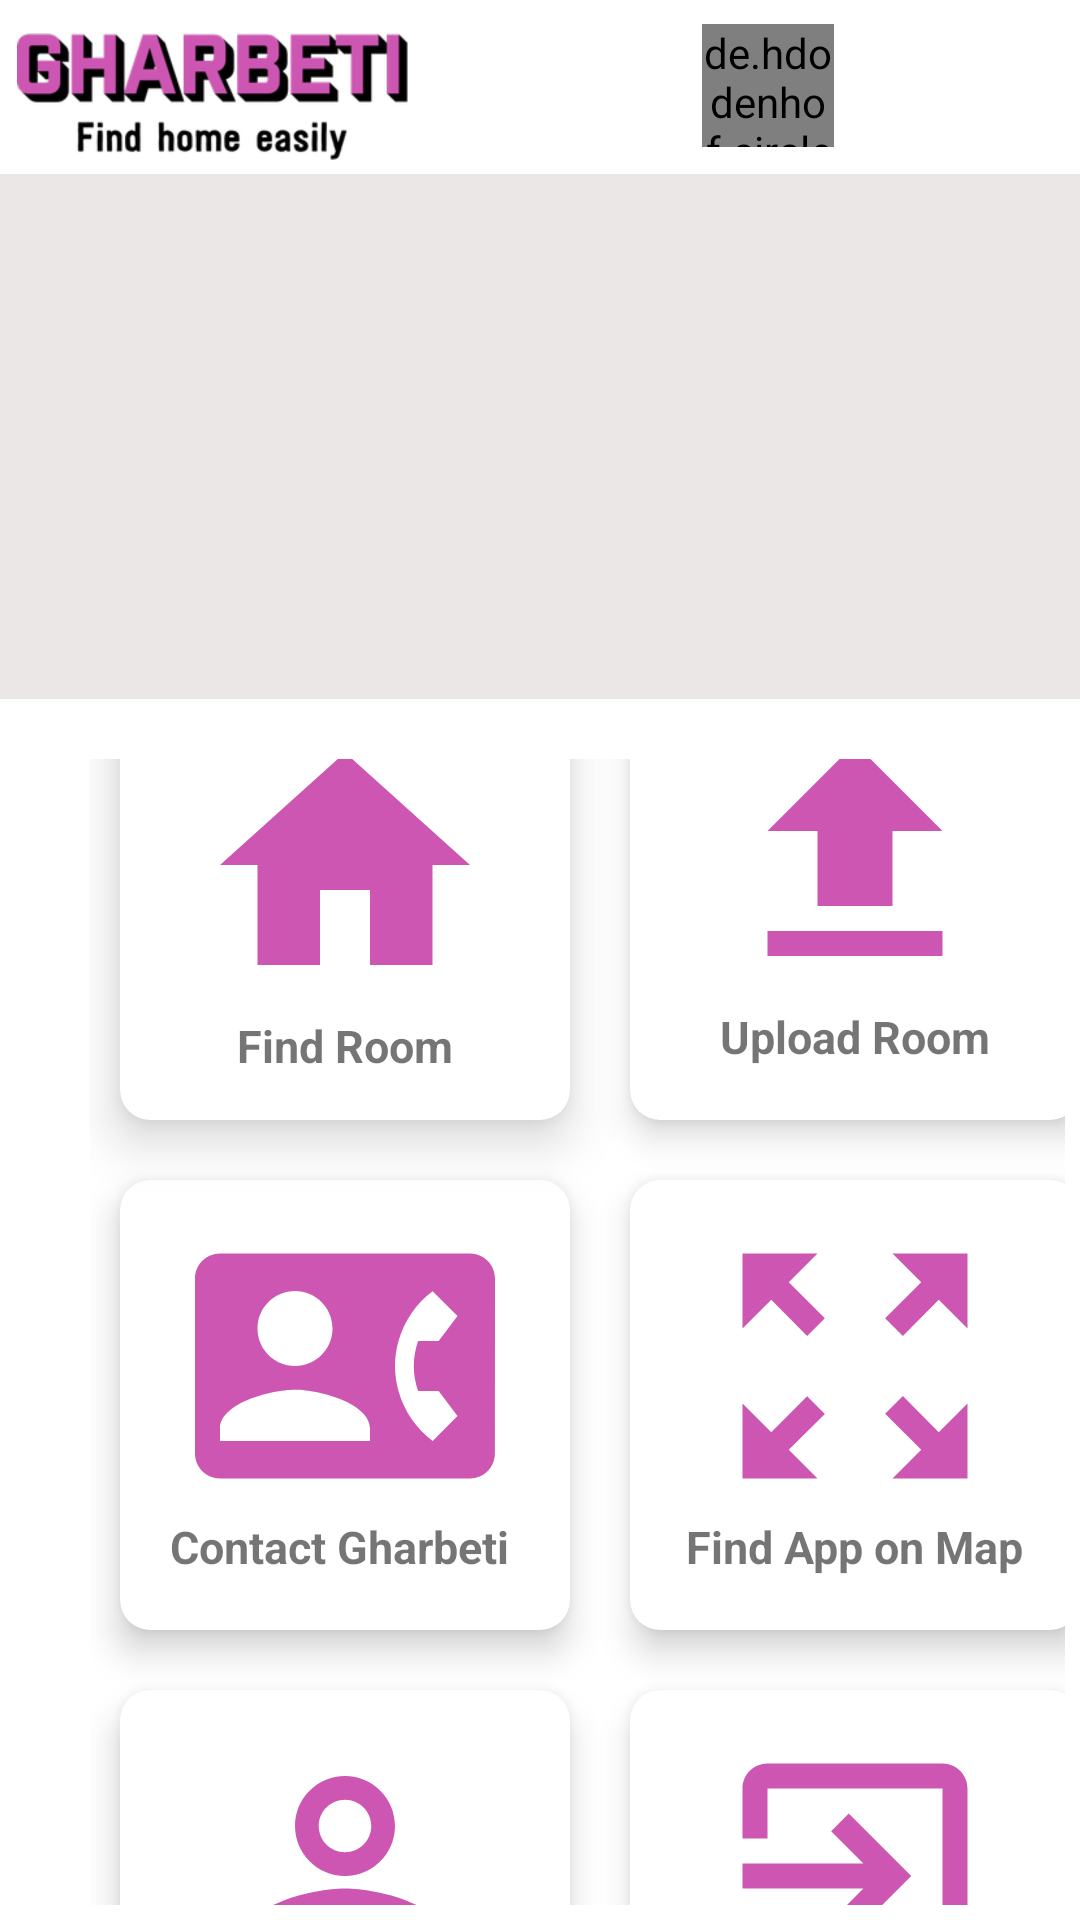

Write the Android layout XML for this screen, with the resource values it uses.
<!-- AndroidManifest.xml: application theme AppTheme -->
<!-- res/layout/activity_dashboard.xml -->
<?xml version="1.0" encoding="utf-8"?>
<LinearLayout xmlns:android="http://schemas.android.com/apk/res/android"
    xmlns:app="http://schemas.android.com/apk/res-auto"
    xmlns:tools="http://schemas.android.com/tools"
    android:layout_width="match_parent"
    android:orientation="vertical"
    android:background="#fff"
    android:layout_height="match_parent"
    tools:context=".DashboardActivity">

    <androidx.constraintlayout.widget.ConstraintLayout
        android:layout_width="match_parent"
        android:layout_height="58dp">

        <ImageView
            android:id="@+id/imageView2"
            android:layout_width="261dp"
            android:layout_height="58dp"
            android:layout_marginEnd="132dp"
            android:src="@drawable/main2"
            app:layout_constraintEnd_toEndOf="parent"
            app:layout_constraintTop_toTopOf="parent" />

        <de.hdodenhof.circleimageview.CircleImageView
            android:id="@+id/imgLogin"
            android:layout_width="44dp"
            android:layout_height="41dp"
            android:layout_marginStart="6dp"
            android:layout_marginTop="8dp"
            android:src="@drawable/ic_account_head"
            app:layout_constraintStart_toEndOf="@+id/imageView2"
            app:layout_constraintTop_toTopOf="parent" />

        <ImageView
            android:id="@+id/imgVer"
            android:layout_width="35dp"
            android:layout_height="40dp"
            android:layout_marginTop="10dp"
            app:layout_constraintEnd_toEndOf="parent"
            app:layout_constraintHorizontal_bias="0.81"
            app:layout_constraintStart_toEndOf="@+id/imgLogin"
            app:layout_constraintTop_toTopOf="parent"
            android:src="@drawable/ic_more" />
    </androidx.constraintlayout.widget.ConstraintLayout>

    <LinearLayout
        android:layout_width="match_parent"
        android:layout_height="175dp"
        android:background="#EBE7E7"
        android:orientation="vertical">

        <androidx.viewpager.widget.ViewPager
            android:id="@+id/imgSlider"
            android:layout_width="match_parent"
            android:layout_height="150dp"
            app:layout_constraintEnd_toEndOf="parent"
            app:layout_constraintHorizontal_bias="1.0"
            app:layout_constraintStart_toStartOf="parent"
            app:layout_constraintTop_toTopOf="parent">
        </androidx.viewpager.widget.ViewPager>

        <LinearLayout
            android:id="@+id/sliderDotsPanel"
            android:layout_width="match_parent"
            android:layout_height="14dp"
            android:gravity="center_horizontal"
            android:orientation="horizontal"></LinearLayout>

    </LinearLayout>
    <LinearLayout
        android:layout_width="match_parent"
        android:layout_height="match_parent"
        android:layout_marginTop="20dp">
        <GridLayout
            android:layout_width="match_parent"
            android:layout_height="match_parent"
            android:columnCount="2"
            android:layout_marginTop="-45dp"
            android:padding="5dp"
            android:layout_marginLeft="25dp">

            <androidx.cardview.widget.CardView
                android:id="@+id/cvSearchRoom"
                android:layout_height="150dp"
                android:layout_width="150dp"
                android:layout_margin="10dp"
                app:cardCornerRadius="10dp"
                app:cardElevation="10dp">

                <LinearLayout
                    android:layout_width="match_parent"
                    android:layout_height="match_parent"
                    android:orientation="vertical"
                    android:layout_margin="10dp"
                    android:padding="5dp">

                    <ImageView
                        android:layout_width="100dp"
                        android:layout_height="100dp"
                        android:src="@drawable/ic_home_pink"
                        android:layout_gravity="center_horizontal|center_vertical"/>

                    <TextView
                        android:layout_width="wrap_content"
                        android:layout_height="wrap_content"
                        android:text="Find Room"
                        android:textSize="15sp"
                        android:layout_gravity="center_horizontal"
                        android:textStyle="bold" />
                </LinearLayout>
            </androidx.cardview.widget.CardView>

            <androidx.cardview.widget.CardView
                android:id="@+id/cvUploadRoom"
                android:layout_width="150dp"
                android:layout_height="150dp"
                android:layout_margin="10dp"
                app:cardElevation="7dp"
                app:cardCornerRadius="10dp"
                >

                <LinearLayout
                    android:layout_width="match_parent"
                    android:layout_height="match_parent"
                    android:orientation="vertical"
                    android:layout_margin="2dp"
                    android:padding="10dp"
                    >

                    <ImageView
                        android:layout_width="100dp"
                        android:layout_height="100dp"
                        android:src="@drawable/ic_upload_pink"
                        android:layout_gravity="center_horizontal|center_vertical"

                        />

                    <TextView
                        android:layout_width="wrap_content"
                        android:layout_height="wrap_content"
                        android:text="Upload Room"
                        android:textSize="15sp"
                        android:layout_gravity="center_horizontal"
                        android:textStyle="bold"
                        />
                </LinearLayout>

            </androidx.cardview.widget.CardView>

            <androidx.cardview.widget.CardView
                android:id="@+id/cvContactUs"
                android:layout_width="150dp"
                android:layout_height="150dp"
                android:layout_margin="10dp"
                app:cardElevation="7dp"
                app:cardCornerRadius="10dp"
                >

                <LinearLayout
                    android:layout_width="match_parent"
                    android:layout_height="match_parent"
                    android:orientation="vertical"
                    android:layout_margin="2dp"
                    android:padding="10dp"
                    >

                    <ImageView
                        android:layout_width="100dp"
                        android:layout_height="100dp"
                        android:src="@drawable/ic_contact"
                        android:layout_gravity="center_horizontal|center_vertical"

                        />

                    <TextView
                        android:layout_width="wrap_content"
                        android:layout_height="wrap_content"
                        android:text="Contact Gharbeti "
                        android:textSize="15sp"
                        android:layout_gravity="center_horizontal"
                        android:textStyle="bold"
                        />
                </LinearLayout>

            </androidx.cardview.widget.CardView>

            <androidx.cardview.widget.CardView
                android:id="@+id/cvMap"
                android:layout_width="150dp"
                android:layout_height="150dp"
                android:layout_margin="10dp"
                app:cardElevation="7dp"
                app:cardCornerRadius="10dp">

                <LinearLayout
                    android:layout_width="match_parent"
                    android:layout_height="match_parent"
                    android:orientation="vertical"
                    android:layout_margin="2dp"
                    android:padding="10dp">

                    <ImageView
                        android:layout_width="100dp"
                        android:layout_height="100dp"
                        android:src="@drawable/ic_map"
                        android:layout_gravity="center_horizontal|center_vertical" />

                    <TextView
                        android:layout_width="wrap_content"
                        android:layout_height="wrap_content"
                        android:text="Find App on Map"
                        android:textSize="15sp"
                        android:layout_gravity="center_horizontal"
                        android:textStyle="bold" />
                </LinearLayout>
            </androidx.cardview.widget.CardView>

            <androidx.cardview.widget.CardView
                android:id="@+id/cvProfile"
                android:layout_width="150dp"
                android:layout_height="150dp"
                android:layout_margin="10dp"
                app:cardElevation="7dp"
                app:cardCornerRadius="10dp"
                >

                <LinearLayout
                    android:layout_width="match_parent"
                    android:layout_height="match_parent"
                    android:orientation="vertical"
                    android:layout_margin="2dp"
                    android:padding="10dp"
                    >

                    <ImageView
                        android:layout_width="100dp"
                        android:layout_height="100dp"
                        android:src="@drawable/ic_profile"
                        android:layout_gravity="center_horizontal|center_vertical"

                        />

                    <TextView
                        android:layout_width="wrap_content"
                        android:layout_height="wrap_content"
                        android:text="Profile"
                        android:textSize="15sp"
                        android:layout_gravity="center_horizontal"
                        android:textStyle="bold"
                        />
                </LinearLayout>

            </androidx.cardview.widget.CardView>

            <androidx.cardview.widget.CardView
                android:id="@+id/cvLogout"
                android:layout_width="150dp"
                android:layout_height="150dp"
                android:layout_margin="10dp"
                app:cardElevation="7dp"
                app:cardCornerRadius="10dp">

                <LinearLayout
                    android:layout_width="match_parent"
                    android:layout_height="match_parent"
                    android:orientation="vertical"
                    android:layout_margin="2dp"
                    android:padding="10dp">

                    <ImageView
                        android:layout_width="100dp"
                        android:layout_height="100dp"
                        android:src="@drawable/ic_logout"
                        android:layout_gravity="center_horizontal|center_vertical" />

                    <TextView
                        android:layout_width="wrap_content"
                        android:layout_height="wrap_content"
                        android:text="Logout"
                        android:textSize="15sp"
                        android:layout_gravity="center_horizontal"
                        android:textStyle="bold" />

                    <TextView
                        android:id="@+id/proximityValue"
                        android:layout_width="wrap_content"
                        android:layout_height="wrap_content"
                        android:text="sensor"
                        android:visibility="invisible"/>

                </LinearLayout>
            </androidx.cardview.widget.CardView>

        </GridLayout>
    </LinearLayout>
</LinearLayout>
<!-- resources referenced by this layout -->
<resources>
  <!-- drawable ic_contact (drawable) -->
  <vector android:height="24dp" android:tint="#CC56B2"
      android:viewportHeight="24.0" android:viewportWidth="24.0"
      android:width="24dp" xmlns:android="http://schemas.android.com/apk/res/android">
      <path android:fillColor="#FF000000" android:pathData="M22,3L2,3C0.9,3 0,3.9 0,5v14c0,1.1 0.9,2 2,2h20c1.1,0 1.99,-0.9 1.99,-2L24,5c0,-1.1 -0.9,-2 -2,-2zM8,6c1.66,0 3,1.34 3,3s-1.34,3 -3,3 -3,-1.34 -3,-3 1.34,-3 3,-3zM14,18L2,18v-1c0,-2 4,-3.1 6,-3.1s6,1.1 6,3.1v1zM17.85,14h1.64L21,16l-1.99,1.99c-1.31,-0.98 -2.28,-2.38 -2.73,-3.99 -0.18,-0.64 -0.28,-1.31 -0.28,-2s0.1,-1.36 0.28,-2c0.45,-1.62 1.42,-3.01 2.73,-3.99L21,8l-1.51,2h-1.64c-0.22,0.63 -0.35,1.3 -0.35,2s0.13,1.37 0.35,2z"/>
  </vector>
  <!-- drawable ic_home_pink (drawable) -->
  <vector android:height="24dp" android:tint="#CC56B2"
      android:viewportHeight="24.0" android:viewportWidth="24.0"
      android:width="24dp" xmlns:android="http://schemas.android.com/apk/res/android">
      <path android:fillColor="#FF000000" android:pathData="M10,20v-6h4v6h5v-8h3L12,3 2,12h3v8z"/>
  </vector>
  <!-- drawable ic_logout (drawable) -->
  <vector android:height="24dp" android:tint="#CC56B2"
      android:viewportHeight="24.0" android:viewportWidth="24.0"
      android:width="24dp" xmlns:android="http://schemas.android.com/apk/res/android">
      <path android:fillColor="#FF000000" android:pathData="M10.09,15.59L11.5,17l5,-5 -5,-5 -1.41,1.41L12.67,11H3v2h9.67l-2.58,2.59zM19,3H5c-1.11,0 -2,0.9 -2,2v4h2V5h14v14H5v-4H3v4c0,1.1 0.89,2 2,2h14c1.1,0 2,-0.9 2,-2V5c0,-1.1 -0.9,-2 -2,-2z"/>
  </vector>
  <!-- drawable ic_map (drawable) -->
  <vector android:height="24dp" android:tint="#CC56B2"
      android:viewportHeight="24.0" android:viewportWidth="24.0"
      android:width="24dp" xmlns:android="http://schemas.android.com/apk/res/android">
      <path android:fillColor="#FF000000" android:pathData="M15,3l2.3,2.3 -2.89,2.87 1.42,1.42L18.7,6.7 21,9L21,3zM3,9l2.3,-2.3 2.87,2.89 1.42,-1.42L6.7,5.3 9,3L3,3zM9,21l-2.3,-2.3 2.89,-2.87 -1.42,-1.42L5.3,17.3 3,15v6zM21,15l-2.3,2.3 -2.87,-2.89 -1.42,1.42 2.89,2.87L15,21h6z"/>
  </vector>
  <!-- drawable ic_profile (drawable) -->
  <vector android:height="24dp" android:tint="#CC56B2"
      android:viewportHeight="24.0" android:viewportWidth="24.0"
      android:width="24dp" xmlns:android="http://schemas.android.com/apk/res/android">
      <path android:fillColor="#FF000000" android:pathData="M12,5.9c1.16,0 2.1,0.94 2.1,2.1s-0.94,2.1 -2.1,2.1S9.9,9.16 9.9,8s0.94,-2.1 2.1,-2.1m0,9c2.97,0 6.1,1.46 6.1,2.1v1.1L5.9,18.1L5.9,17c0,-0.64 3.13,-2.1 6.1,-2.1M12,4C9.79,4 8,5.79 8,8s1.79,4 4,4 4,-1.79 4,-4 -1.79,-4 -4,-4zM12,13c-2.67,0 -8,1.34 -8,4v3h16v-3c0,-2.66 -5.33,-4 -8,-4z"/>
  </vector>
  <!-- drawable ic_upload_pink (drawable) -->
  <vector android:height="24dp" android:tint="#CC56B2"
      android:viewportHeight="24.0" android:viewportWidth="24.0"
      android:width="24dp" xmlns:android="http://schemas.android.com/apk/res/android">
      <path android:fillColor="#FF000000" android:pathData="M9,16h6v-6h4l-7,-7 -7,7h4zM5,18h14v2L5,20z"/>
  </vector>
  <!-- drawable main2: png bitmap (drawable, 115936 bytes) -->
  <style name="AppTheme" parent="Theme.AppCompat.Light.NoActionBar">
          
          <item name="colorPrimary">@color/colorPrimary</item>
          <item name="colorPrimaryDark">@color/colorPrimaryDark</item>
          <item name="colorAccent">@color/colorAccent</item>
      </style>
  <color name="colorPrimary">#008577</color>
  <color name="colorPrimaryDark">#00574B</color>
  <color name="colorAccent">#D81B60</color>
</resources>
